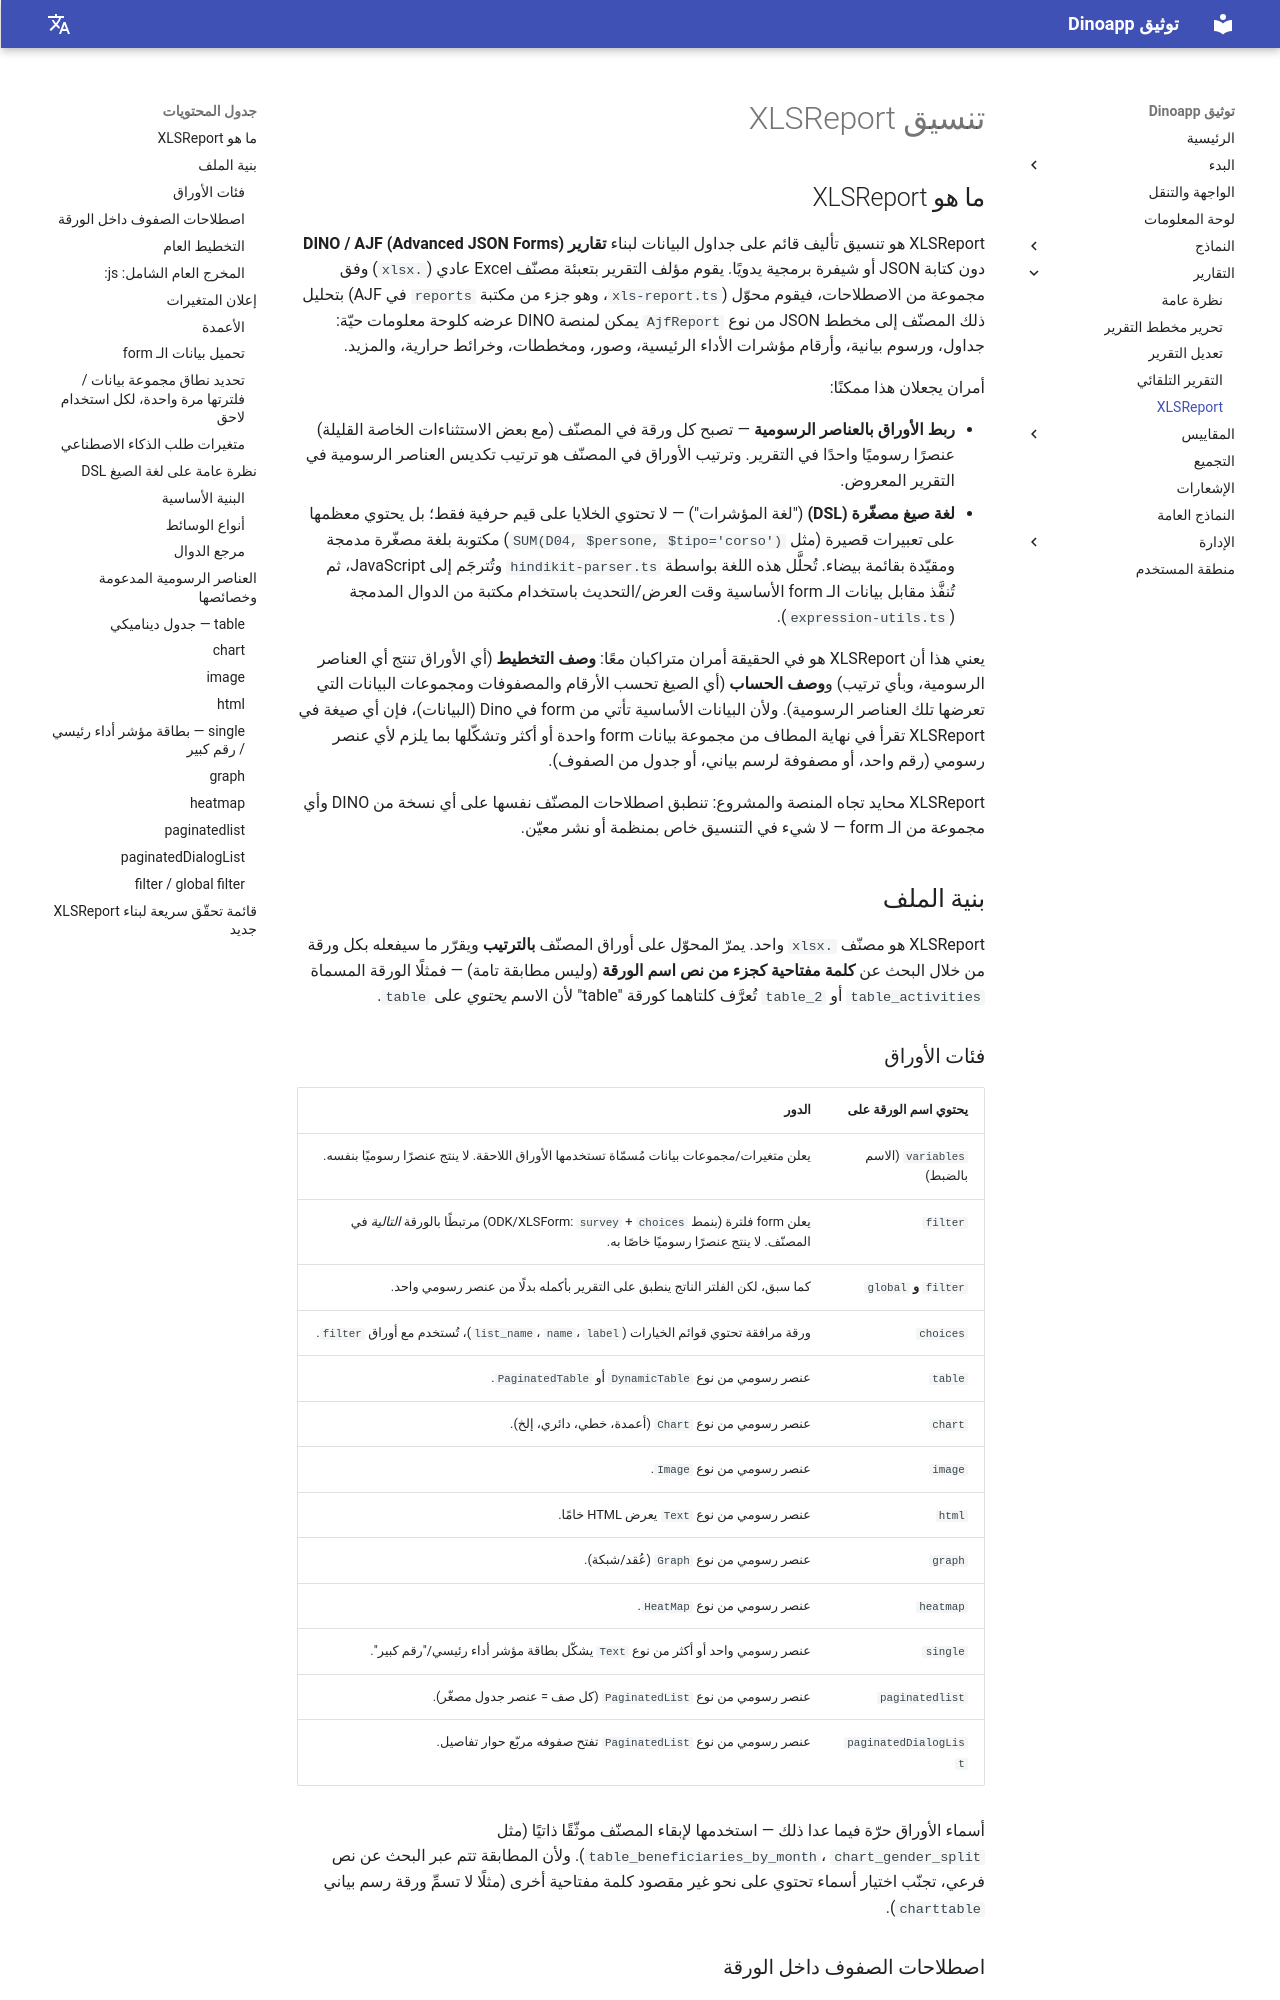

repository: gnucoop/dino · page: ar/reports/xlsreport/index.html · generator: mkdocs

---
title: تنسيق XLSReport
description: نظرة عامة على التنسيق المستند إلى Excel المستخدم لإنشاء التقارير في Dino.
---

# تنسيق XLSReport

## ما هو XLSReport

XLSReport هو تنسيق تأليف قائم على جداول البيانات لبناء **تقارير DINO / AJF (Advanced JSON Forms)** دون كتابة JSON أو شيفرة برمجية يدويًا. يقوم مؤلف التقرير بتعبئة مصنّف Excel عادي (`.xlsx`) وفق مجموعة من الاصطلاحات، فيقوم محوّل (`xls-report.ts`، وهو جزء من مكتبة `reports` في AJF) بتحليل ذلك المصنّف إلى مخطط JSON من نوع `AjfReport` يمكن لمنصة DINO عرضه كلوحة معلومات حيّة: جداول، ورسوم بيانية، وأرقام مؤشرات الأداء الرئيسية، وصور، ومخططات، وخرائط حرارية، والمزيد.

أمران يجعلان هذا ممكنًا:

- **ربط الأوراق بالعناصر الرسومية** — تصبح كل ورقة في المصنّف (مع بعض الاستثناءات الخاصة القليلة) عنصرًا رسوميًا واحدًا في التقرير. وترتيب الأوراق في المصنّف هو ترتيب تكديس العناصر الرسومية في التقرير المعروض.
- **لغة صيغ مصغّرة (DSL)** ("لغة المؤشرات") — لا تحتوي الخلايا على قيم حرفية فقط؛ بل يحتوي معظمها على تعبيرات قصيرة (مثل `SUM(D04, $persone, $tipo='corso')`) مكتوبة بلغة مصغّرة مدمجة ومقيّدة بقائمة بيضاء. تُحلَّل هذه اللغة بواسطة `hindikit-parser.ts` وتُترجَم إلى JavaScript، ثم تُنفَّذ مقابل بيانات الـ form الأساسية وقت العرض/التحديث باستخدام مكتبة من الدوال المدمجة (`expression-utils.ts`).

يعني هذا أن XLSReport هو في الحقيقة أمران متراكبان معًا: **وصف التخطيط** (أي الأوراق تنتج أي العناصر الرسومية، وبأي ترتيب) و**وصف الحساب** (أي الصيغ تحسب الأرقام والمصفوفات ومجموعات البيانات التي تعرضها تلك العناصر الرسومية). ولأن البيانات الأساسية تأتي من form في Dino (البيانات)، فإن أي صيغة في XLSReport تقرأ في نهاية المطاف من مجموعة بيانات form واحدة أو أكثر وتشكّلها بما يلزم لأي عنصر رسومي (رقم واحد، أو مصفوفة لرسم بياني، أو جدول من الصفوف).

XLSReport محايد تجاه المنصة والمشروع: تنطبق اصطلاحات المصنّف نفسها على أي نسخة من DINO وأي مجموعة من الـ form — لا شيء في التنسيق خاص بمنظمة أو نشر معيّن.

## بنية الملف

XLSReport هو مصنّف `.xlsx` واحد. يمرّ المحوّل على أوراق المصنّف **بالترتيب** ويقرّر ما سيفعله بكل ورقة من خلال البحث عن **كلمة مفتاحية كجزء من نص اسم الورقة** (وليس مطابقة تامة) — فمثلًا الورقة المسماة `table_activities` أو `2_table` تُعرَّف كلتاهما كورقة "table" لأن الاسم *يحتوي* على `table`.
